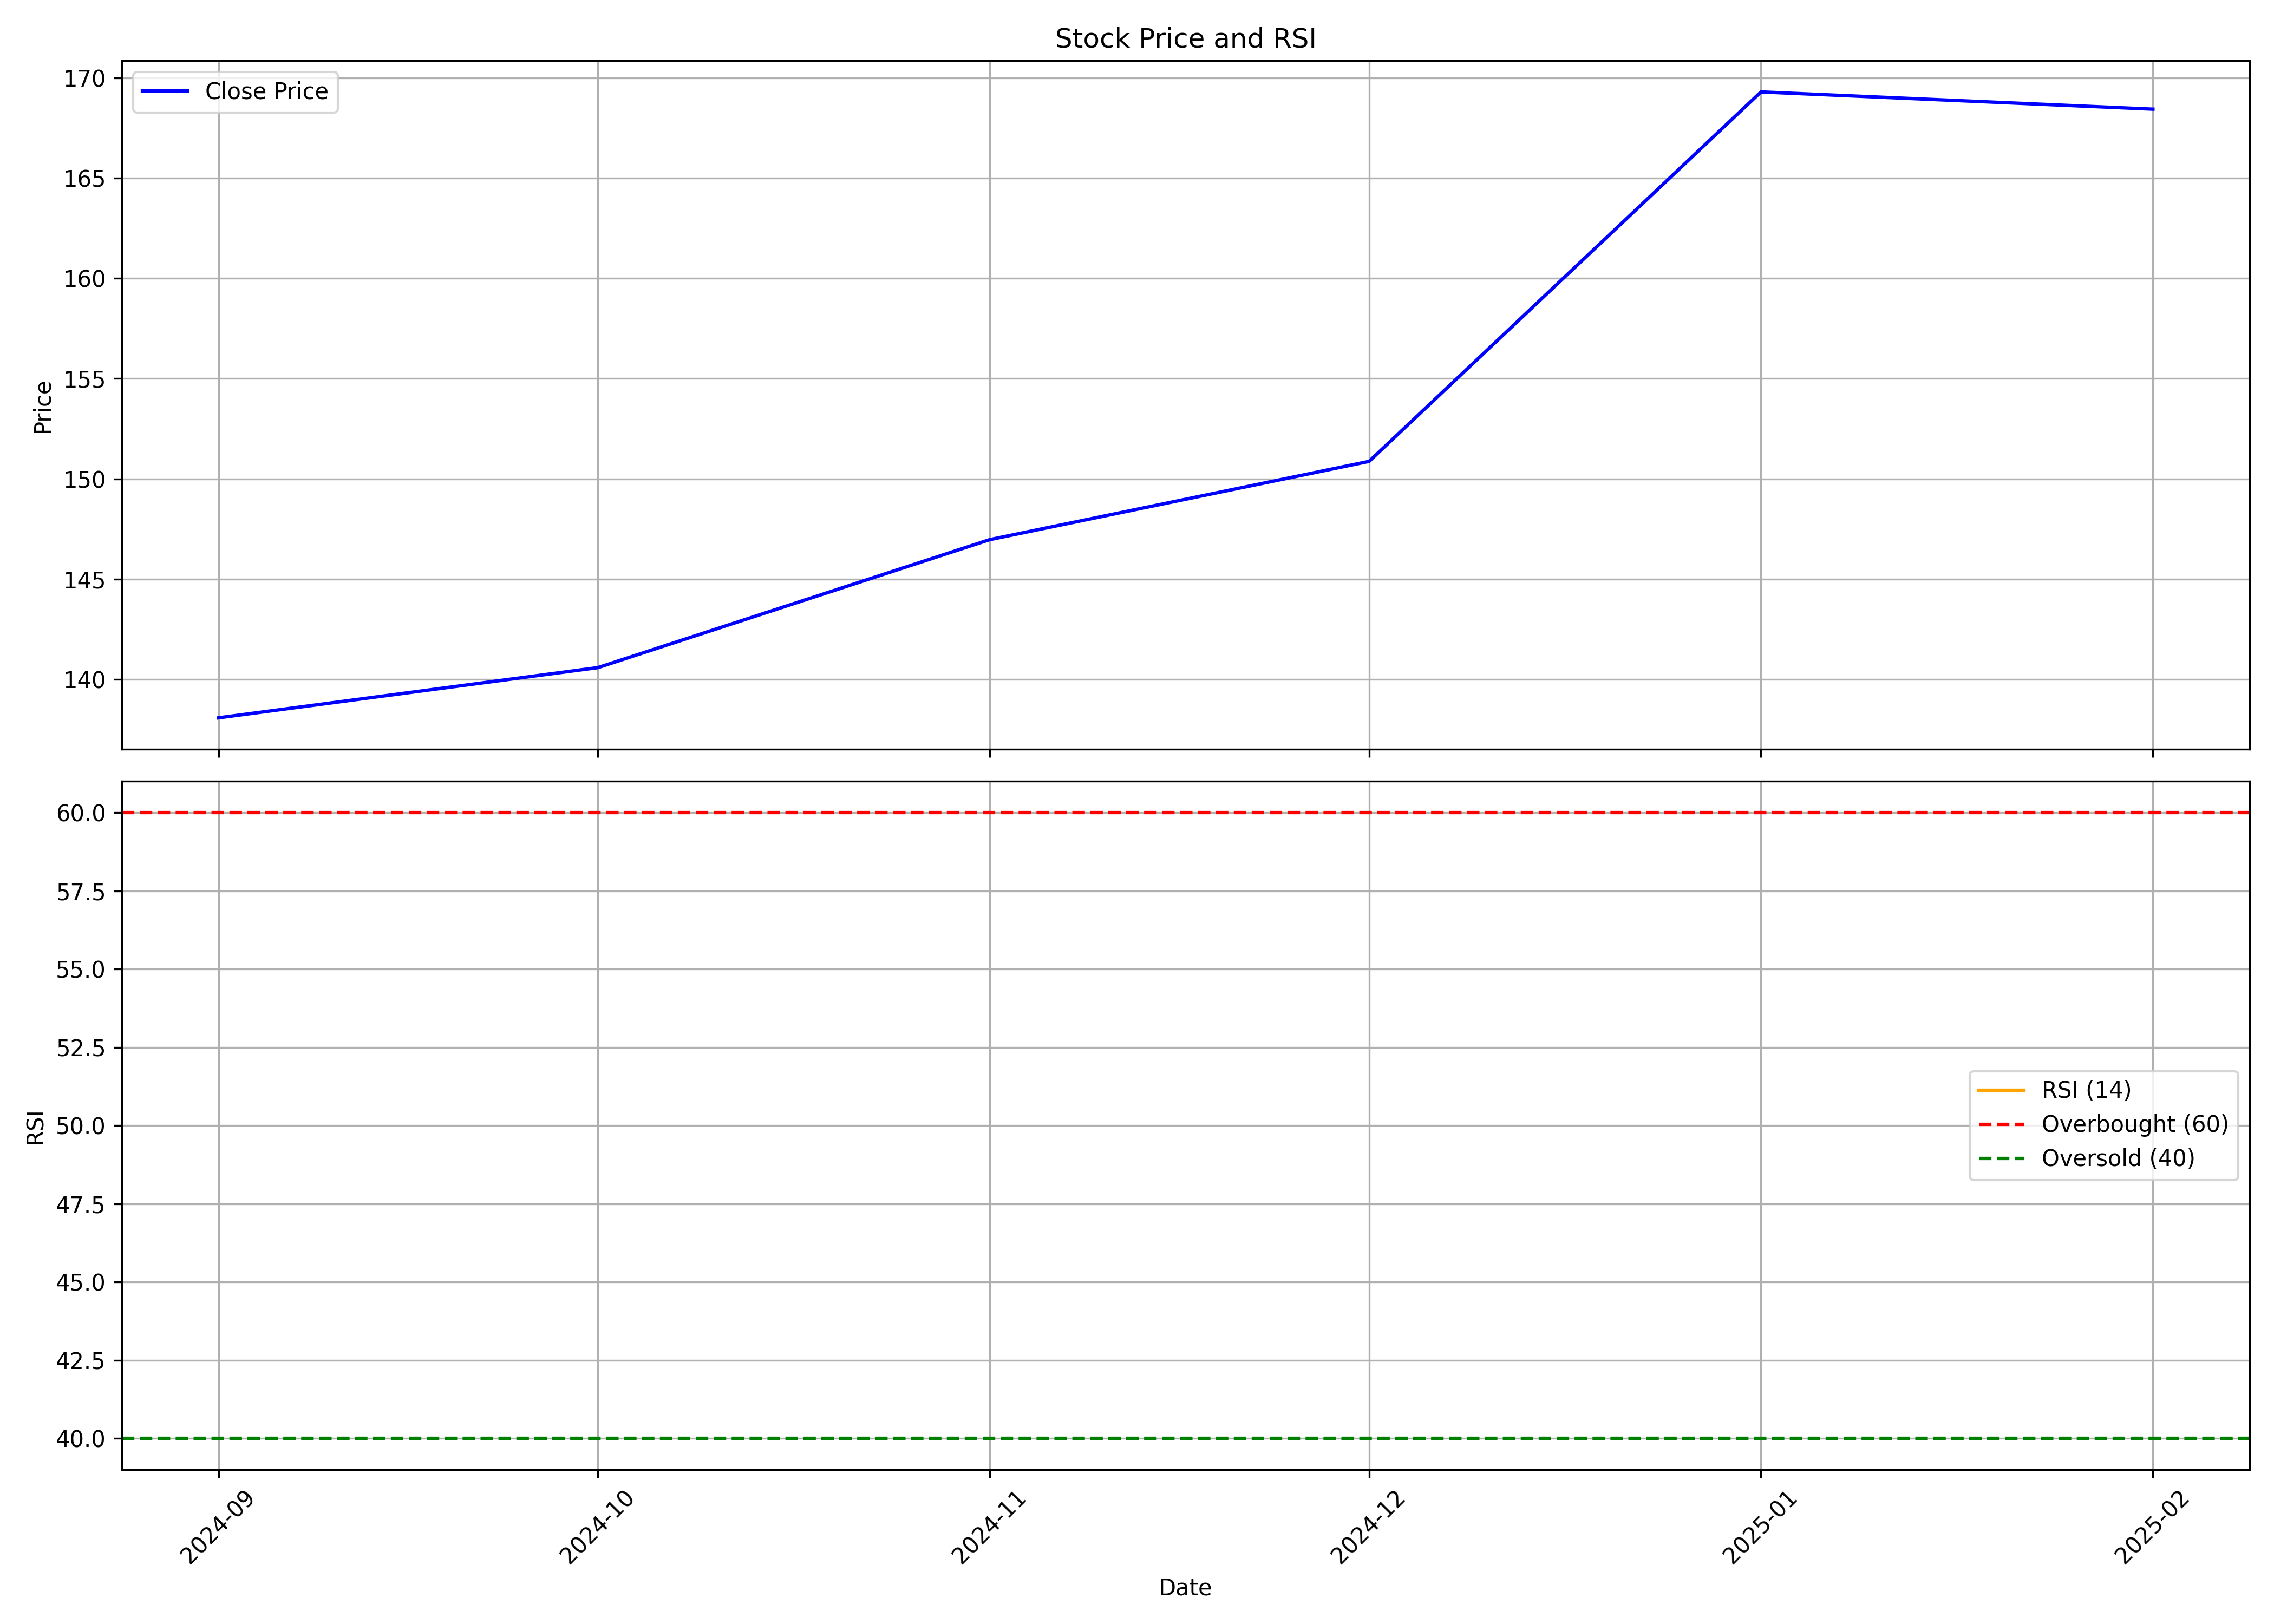

Source data for this figure (header and first rows):
, date, symbol, open, high, low, close, volume, rsi
0, 2024-09-01, MANCREDIT, 147.8, 153.5, 134.3, 138.1, 823998, 
1, 2024-10-01, MANCREDIT, 139, 143.4, 128.7, 140.6, 898506, 
2, 2024-11-01, MANCREDIT, 141.9, 154.0, 134.1, 147, 699150, 
3, 2024-12-01, MANCREDIT, 145.6, 162, 141.9, 150.9, 786721, 
4, 2025-01-01, MANCREDIT, 151.4, 190.0, 147, 169.3, 1285847, 
5, 2025-02-01, MANCREDIT, 163.6, 172.9, 155.0, 168.4, 185500, 
